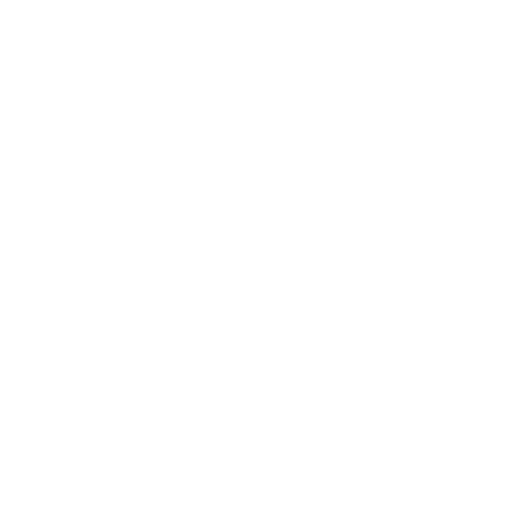
t = 0.00 s
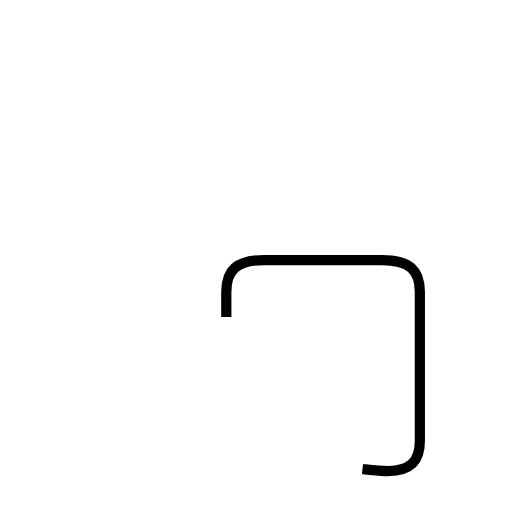
t = 1.41 s
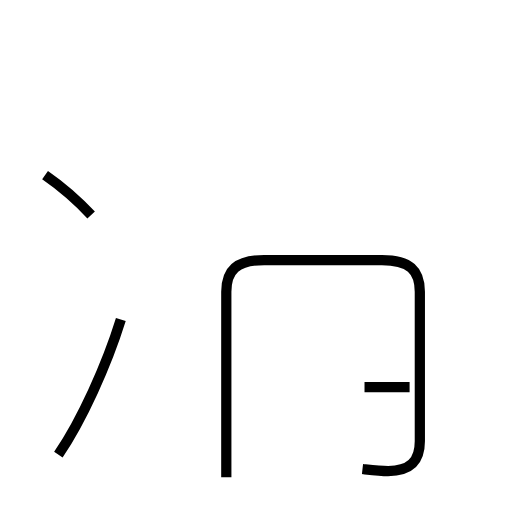
t = 2.63 s
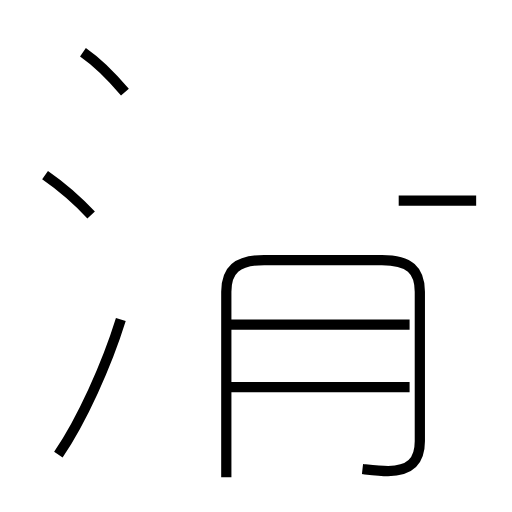
t = 3.95 s
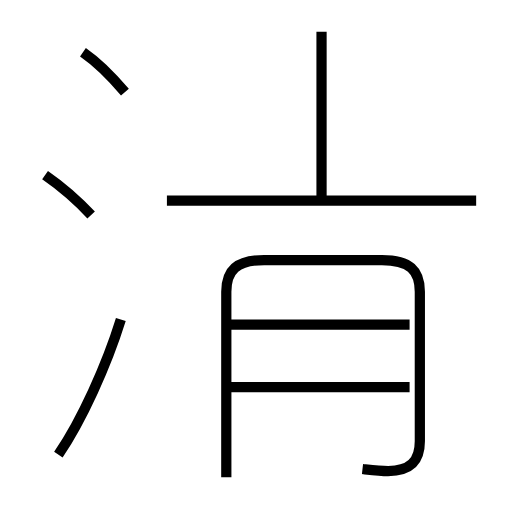
t = 5.13 s
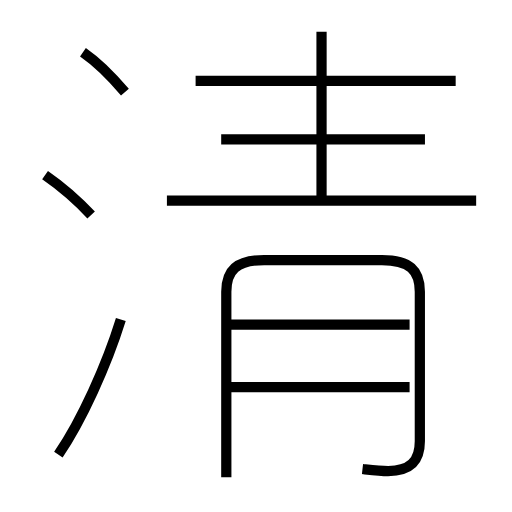
t = 6.49 s

The animated SVG that drew these frames (rendered in a browser with its animation timeline set to each time). Animation: 10 SMIL elements (animate=10); one cycle of 6.49 s.

<?xml version='1.0' encoding='utf-8'?>
<svg viewBox="0.0 -6.0 50.0 50.0" version="1.1" xmlns="http://www.w3.org/2000/svg"><rect x="-1000" y="-1000" width="2000" height="2000" stroke="white" fill="white" /><g style="fill:none;stroke:#000000;stroke-width:1"><path d="M 35.4 1.8 C 36.3 1.9 37.1 2.0 37.9 2.0 C 40.0 2.0 41.0 1.1 41.0 -0.9 L 41.0 -15.5 C 41.0 -17.6 40.0 -18.6 37.3 -18.6 L 25.8 -18.6 C 23.1 -18.6 22.1 -17.6 22.1 -15.5 L 22.1 2.6 " transform="translate(0.0 38.0)" stroke-dasharray="62.78094533280706" stroke-dashoffset="62.78094533280706"><animate attributeName="stroke-dashoffset" from="62.78094533280706" to="0" dur="1.8834283599842117s" begin="0s; anim_end.end" fill="freeze" id="anim0" /></path><path d="M 5.7 0.4 C 8.0 -3.0 10.4 -8.3 11.8 -12.8 " transform="translate(0.0 38.0)" stroke-dasharray="14.585409967392582" stroke-dashoffset="14.585409967392582"><animate attributeName="stroke-dashoffset" from="14.585409967392582" to="0" dur="0.43756229902177746s" begin="anim0.end" fill="freeze" id="anim1" /></path><path d="M 8.9 -23.0 C 7.6 -24.4 5.7 -26.0 4.4 -26.9 " transform="translate(0.0 38.0)" stroke-dasharray="5.964333490487145" stroke-dashoffset="5.964333490487145"><animate attributeName="stroke-dashoffset" from="5.964333490487145" to="0" dur="0.17893000471461434s" begin="anim1.end" fill="freeze" id="anim2" /></path><path d="M 40.0 -6.2 L 22.4 -6.2 " transform="translate(0.0 38.0)" stroke-dasharray="17.6" stroke-dashoffset="17.6"><animate attributeName="stroke-dashoffset" from="17.6" to="0" dur="0.528s" begin="anim2.end" fill="freeze" id="anim3" /></path><path d="M 40.0 -12.3 L 22.4 -12.3 " transform="translate(0.0 38.0)" stroke-dasharray="17.6" stroke-dashoffset="17.6"><animate attributeName="stroke-dashoffset" from="17.6" to="0" dur="0.528s" begin="anim3.end" fill="freeze" id="anim4" /></path><path d="M 12.2 -35.0 C 11.1 -36.3 9.4 -38.0 8.1 -38.9 " transform="translate(0.0 38.0)" stroke-dasharray="5.671674576537959" stroke-dashoffset="5.671674576537959"><animate attributeName="stroke-dashoffset" from="5.671674576537959" to="0" dur="0.17015023729613876s" begin="anim4.end" fill="freeze" id="anim5" /></path><path d="M 46.5 -24.4 L 16.3 -24.4 " transform="translate(0.0 38.0)" stroke-dasharray="30.2" stroke-dashoffset="30.2"><animate attributeName="stroke-dashoffset" from="30.2" to="0" dur="0.9059999999999999s" begin="anim5.end" fill="freeze" id="anim6" /></path><path d="M 31.4 -24.4 L 31.4 -40.9 " transform="translate(0.0 38.0)" stroke-dasharray="16.5" stroke-dashoffset="16.5"><animate attributeName="stroke-dashoffset" from="16.5" to="0" dur="0.495s" begin="anim6.end" fill="freeze" id="anim7" /></path><path d="M 41.5 -30.4 L 21.6 -30.4 " transform="translate(0.0 38.0)" stroke-dasharray="19.9" stroke-dashoffset="19.9"><animate attributeName="stroke-dashoffset" from="19.9" to="0" dur="0.597s" begin="anim7.end" fill="freeze" id="anim8" /></path><path d="M 44.5 -36.1 L 19.1 -36.1" transform="translate(0.0 38.0)" stroke-dasharray="25.4" stroke-dashoffset="25.4"><animate attributeName="stroke-dashoffset" from="25.4" to="0" dur="0.7619999999999999s" begin="anim8.end" fill="freeze" id="anim_end" /></path></g></svg>
